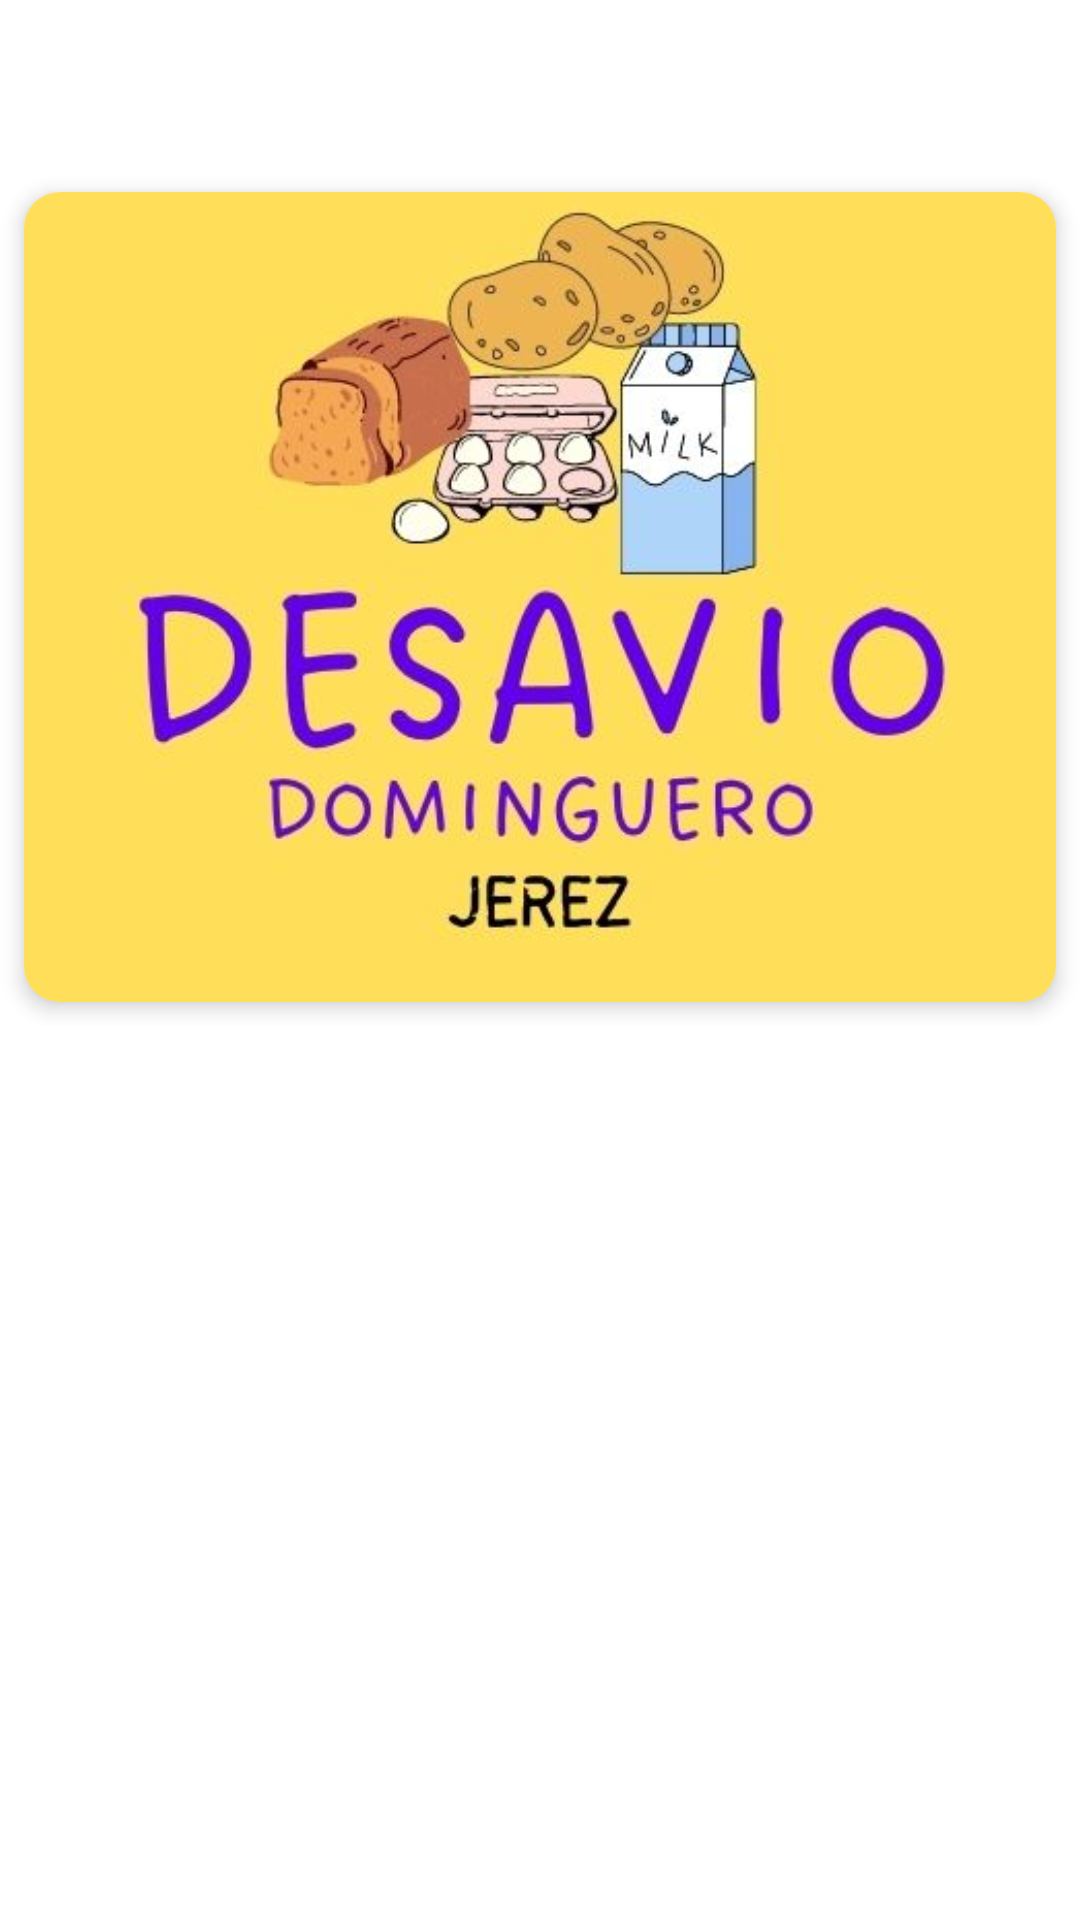

Produce the Android XML layout that renders to this screen, including the resource entries it uses.
<!-- AndroidManifest.xml: application theme Theme.ElDesavioDomingueroJerez -->
<!-- res/layout/cabecera_menu_desplegable.xml -->
<?xml version="1.0" encoding="utf-8"?>

<LinearLayout
    xmlns:android="http://schemas.android.com/apk/res/android"
    xmlns:app="http://schemas.android.com/apk/res-auto"
    android:layout_width="match_parent"
    android:layout_height="wrap_content"
    android:orientation="vertical"
    android:theme="@style/ThemeOverlay.AppCompat.Dark"> <RelativeLayout
    android:layout_width="match_parent"
    android:layout_height="wrap_content"
    android:paddingTop="?attr/actionBarSize" > <com.google.android.material.card.MaterialCardView
    android:layout_width="match_parent"
    android:layout_height="wrap_content"
    app:cardCornerRadius="12dp"
    app:cardElevation="4dp"
    android:layout_margin="8dp"
    android:padding="0dp">

    <ImageView
        android:layout_width="match_parent"
        android:layout_height="270dp"
        android:scaleType="centerCrop"
        android:contentDescription="@string/logo_app"
        android:src="@drawable/logo_menu" />

</com.google.android.material.card.MaterialCardView>
</RelativeLayout>
</LinearLayout>
<!-- resources referenced by this layout -->
<resources>
  <!-- drawable logo_menu: jpg bitmap (drawable, 30944 bytes) -->
  <string name="logo_app">Logo de la app Desavio Dominguero</string>
  <style name="Theme.ElDesavioDomingueroJerez" parent="Theme.MaterialComponents.DayNight.DarkActionBar">
          
          <item name="colorPrimary">@color/purple_500</item>
          <item name="colorPrimaryVariant">@color/purple_700</item>
          <item name="colorOnPrimary">@color/white</item>
          
          <item name="colorSecondary">@color/teal_200</item>
          <item name="colorSecondaryVariant">@color/teal_200</item>
          <item name="colorOnSecondary">@color/black</item>
          
          <item name="android:statusBarColor" tools:targetApi="l">?attr/colorPrimaryVariant</item>
          
      </style>
  <color name="white">#FFFFFFFF</color>
  <color name="black">#FF000000</color>
  <!-- not gathered from this repository: default colours our renderer supplied (Android Studio template values) -->
  <color name="purple_500">#FF6200EE</color>
  <color name="purple_700">#FF3700B3</color>
  <color name="teal_200">#FF03DAC5</color>
</resources>
